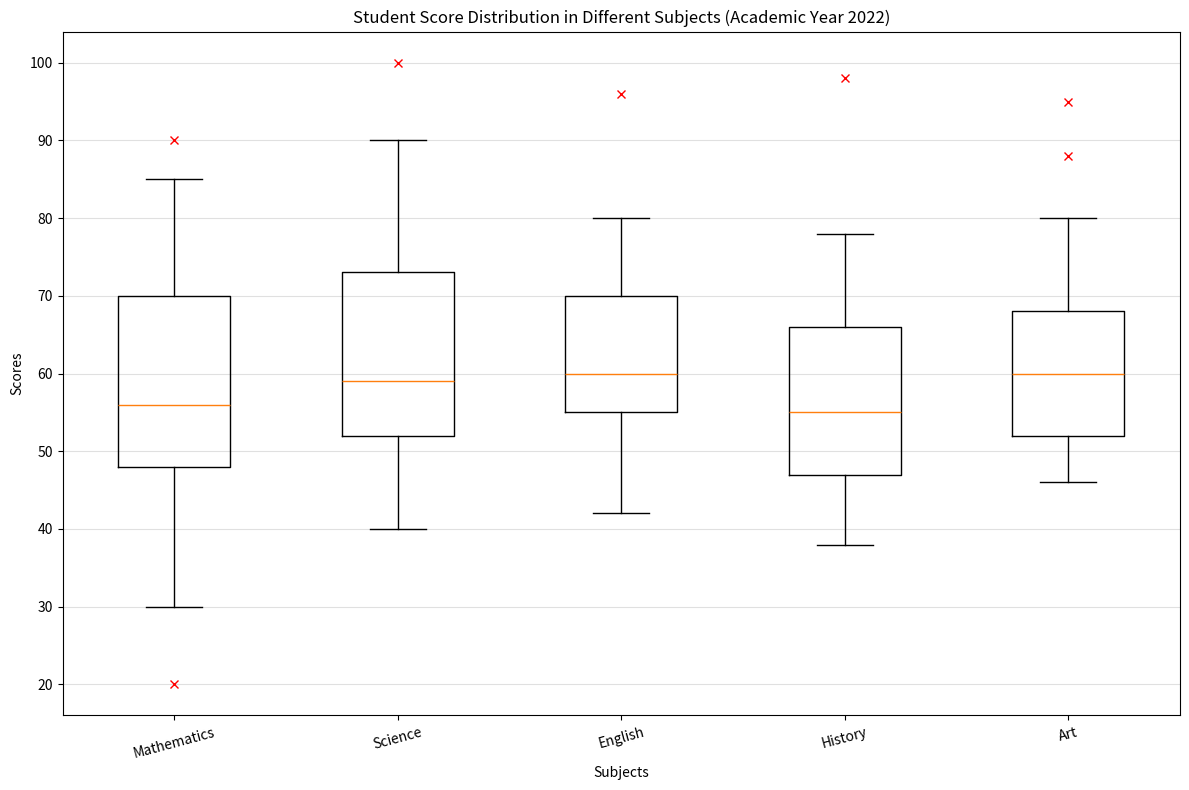

Recreate this plot in Python. (Note: this script raises an exception after producing the figure.)
import matplotlib.pyplot as plt

# Data
subjects = ['Mathematics', 'Science', 'English', 'History', 'Art']
data = [[30, 48, 56, 70, 85], [40, 52, 59, 73, 90], [42, 55, 60, 70, 80], [38, 47, 55, 66, 78], [46, 52, 60, 68, 80]]
outliers = [[20, 90], [100], [96], [98], [88, 95]]

# Create Figure and Axes
fig = plt.figure(figsize=(12, 8))
ax = fig.add_subplot(111)

# Boxplot
bp = ax.boxplot(data, whis=1.5)

# Outliers
for i, outlier in enumerate(outliers):
    if outlier:  # there are outliers for this category
        x = [i + 1] * len(outlier)  # x-coordinate of the outliers
        ax.plot(x, outlier, 'rx')  # plot outliers

# Grid, labels, title
ax.set_title('Student Score Distribution in Different Subjects (Academic Year 2022)')
ax.yaxis.grid(True, linestyle='-', which='major', color='lightgrey', alpha=0.7)
ax.set_axisbelow(True)
ax.set_xlabel('Subjects')
ax.set_ylabel('Scores')
ax.set_xticklabels(subjects, rotation=15)

# Save the figure
plt.tight_layout()
plt.savefig('/cpfs01/user/yehancheng/workspace/datasets/SimChartV2/demo/box/png/170_202312310058.png')

# Clear the figure
plt.clf()
